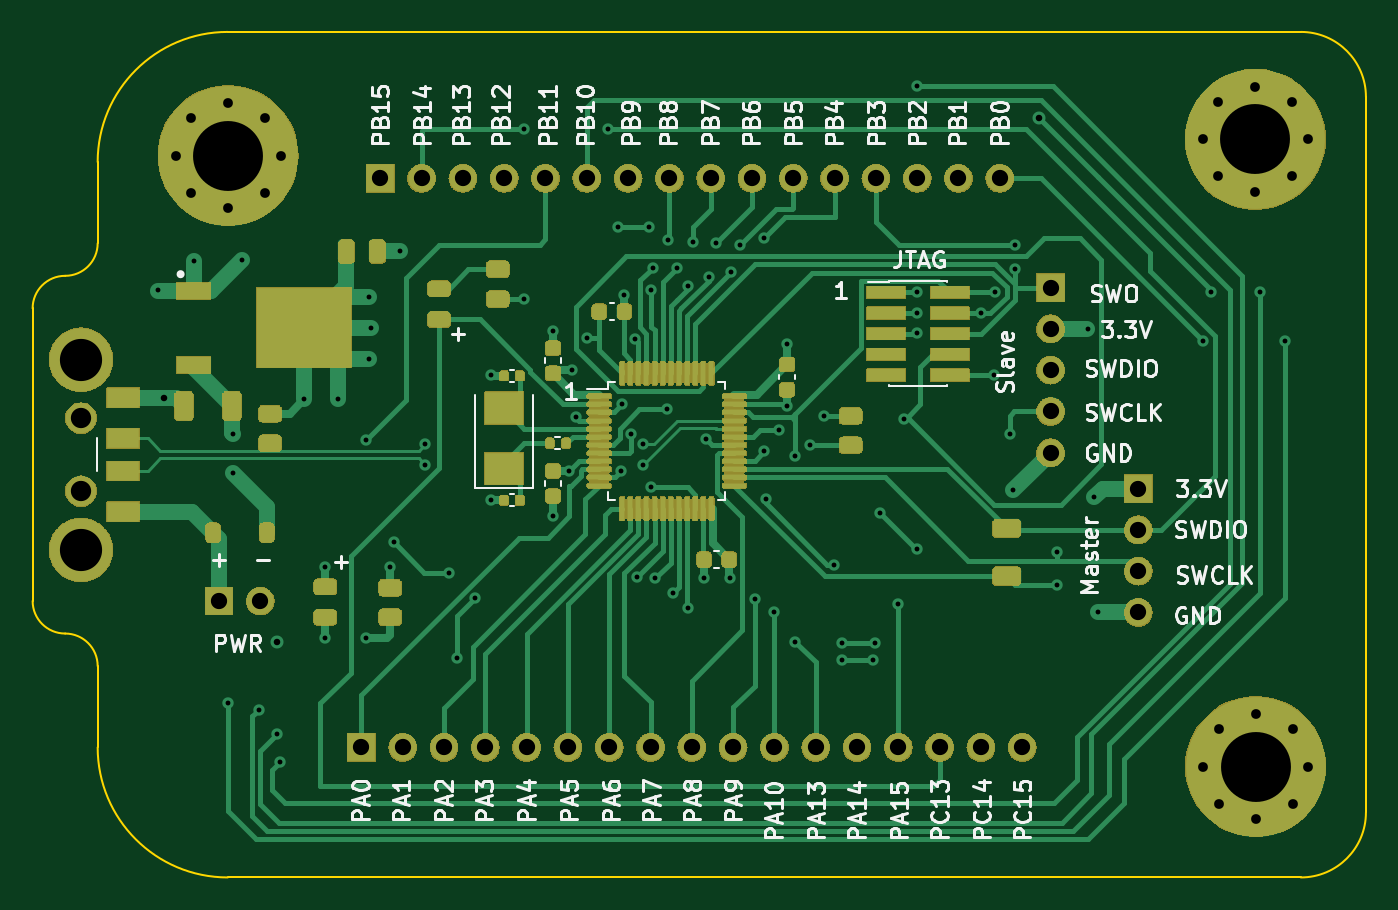
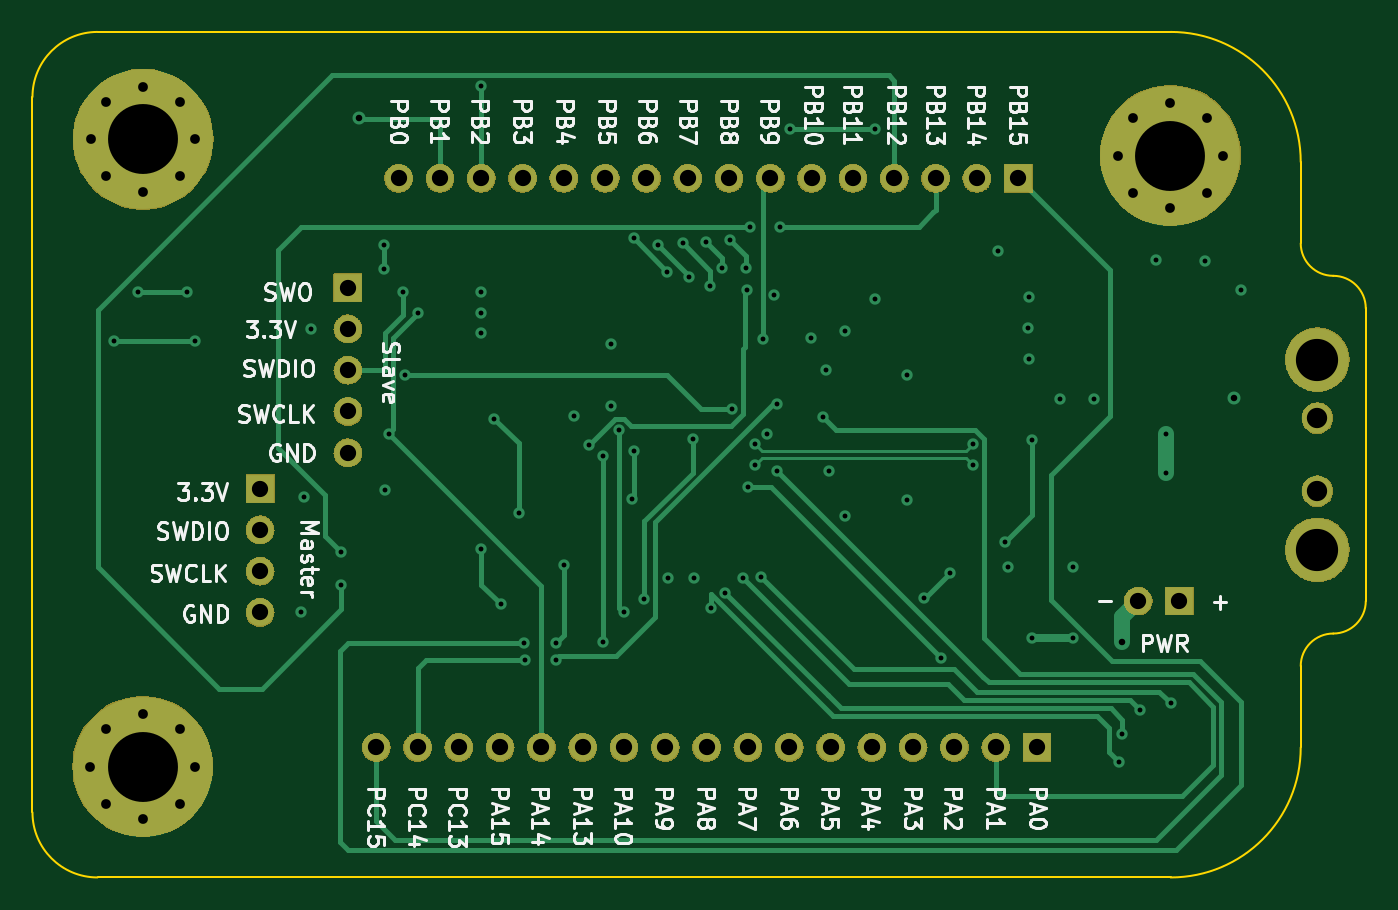
Circuit board: 12 layer files. Board 82.0 x 52.0 mm.
- bottom_copper: kicad103-B_Cu.gbr (16238 bytes)
- bottom_mask: kicad103-B_Mask.gbr (133668 bytes)
- paste: kicad103-B_Paste.gbr (491 bytes)
- bottom_silk: kicad103-B_Silkscreen.gbr (83028 bytes)
- outline: kicad103-Edge_Cuts.gbr (1405 bytes)
- top_copper: kicad103-F_Cu.gbr (37504 bytes)
- top_mask: kicad103-F_Mask.gbr (225388 bytes)
- paste: kicad103-F_Paste.gbr (5862 bytes)
- top_silk: kicad103-F_Silkscreen.gbr (87001 bytes)
- inner_copper: kicad103-In1_Cu.gbr (195320 bytes)
- inner_copper: kicad103-In2_Cu.gbr (190498 bytes)
- drill: kicad103.drl (3133 bytes)

=== bottom_copper: kicad103-B_Cu.gbr (16238 bytes, source omitted) ===
=== bottom_mask: kicad103-B_Mask.gbr (133668 bytes, source omitted) ===
=== paste: kicad103-B_Paste.gbr ===
%TF.GenerationSoftware,KiCad,Pcbnew,7.0.7-7.0.7~ubuntu22.04.1*%
%TF.CreationDate,2023-09-19T20:56:04+02:00*%
%TF.ProjectId,kicad103,6b696361-6431-4303-932e-6b696361645f,rev?*%
%TF.SameCoordinates,Original*%
%TF.FileFunction,Paste,Bot*%
%TF.FilePolarity,Positive*%
%FSLAX46Y46*%
G04 Gerber Fmt 4.6, Leading zero omitted, Abs format (unit mm)*
G04 Created by KiCad (PCBNEW 7.0.7-7.0.7~ubuntu22.04.1) date 2023-09-19 20:56:04*
%MOMM*%
%LPD*%
G01*
G04 APERTURE LIST*
G04 APERTURE END LIST*
M02*

=== bottom_silk: kicad103-B_Silkscreen.gbr (83028 bytes, source omitted) ===
=== outline: kicad103-Edge_Cuts.gbr ===
%TF.GenerationSoftware,KiCad,Pcbnew,7.0.7-7.0.7~ubuntu22.04.1*%
%TF.CreationDate,2023-09-19T20:56:04+02:00*%
%TF.ProjectId,kicad103,6b696361-6431-4303-932e-6b696361645f,rev?*%
%TF.SameCoordinates,Original*%
%TF.FileFunction,Profile,NP*%
%FSLAX46Y46*%
G04 Gerber Fmt 4.6, Leading zero omitted, Abs format (unit mm)*
G04 Created by KiCad (PCBNEW 7.0.7-7.0.7~ubuntu22.04.1) date 2023-09-19 20:56:04*
%MOMM*%
%LPD*%
G01*
G04 APERTURE LIST*
%TA.AperFunction,Profile*%
%ADD10C,0.100000*%
%TD*%
G04 APERTURE END LIST*
D10*
X50000000Y-51000000D02*
X50000000Y-56000000D01*
X50000000Y-87000000D02*
X50000000Y-82000000D01*
X124000000Y-95000000D02*
X58000000Y-95000000D01*
X58000000Y-43000000D02*
G75*
G03*
X50000000Y-51000000I0J-8000000D01*
G01*
X48000000Y-58000000D02*
G75*
G03*
X50000000Y-56000000I0J2000000D01*
G01*
X48000000Y-58000000D02*
G75*
G03*
X46000000Y-60000000I0J-2000000D01*
G01*
X128000000Y-47000000D02*
G75*
G03*
X124000000Y-43000000I-4000000J0D01*
G01*
X50000000Y-82000000D02*
G75*
G03*
X48000000Y-80000000I-2000000J0D01*
G01*
X46000000Y-78000000D02*
G75*
G03*
X48000000Y-80000000I2000000J0D01*
G01*
X46000000Y-60000000D02*
X46000000Y-78000000D01*
X50000000Y-87000000D02*
G75*
G03*
X58000000Y-95000000I8000000J0D01*
G01*
X128000000Y-47000000D02*
X128000000Y-91000000D01*
X124000000Y-95000000D02*
G75*
G03*
X128000000Y-91000000I0J4000000D01*
G01*
X124000000Y-43000000D02*
X58000000Y-43000000D01*
M02*

=== top_copper: kicad103-F_Cu.gbr (37504 bytes, source omitted) ===
=== top_mask: kicad103-F_Mask.gbr (225388 bytes, source omitted) ===
=== paste: kicad103-F_Paste.gbr ===
%TF.GenerationSoftware,KiCad,Pcbnew,7.0.7-7.0.7~ubuntu22.04.1*%
%TF.CreationDate,2023-09-19T20:56:04+02:00*%
%TF.ProjectId,kicad103,6b696361-6431-4303-932e-6b696361645f,rev?*%
%TF.SameCoordinates,Original*%
%TF.FileFunction,Paste,Top*%
%TF.FilePolarity,Positive*%
%FSLAX46Y46*%
G04 Gerber Fmt 4.6, Leading zero omitted, Abs format (unit mm)*
G04 Created by KiCad (PCBNEW 7.0.7-7.0.7~ubuntu22.04.1) date 2023-09-19 20:56:04*
%MOMM*%
%LPD*%
G01*
G04 APERTURE LIST*
G04 Aperture macros list*
%AMRoundRect*
0 Rectangle with rounded corners*
0 $1 Rounding radius*
0 $2 $3 $4 $5 $6 $7 $8 $9 X,Y pos of 4 corners*
0 Add a 4 corners polygon primitive as box body*
4,1,4,$2,$3,$4,$5,$6,$7,$8,$9,$2,$3,0*
0 Add four circle primitives for the rounded corners*
1,1,$1+$1,$2,$3*
1,1,$1+$1,$4,$5*
1,1,$1+$1,$6,$7*
1,1,$1+$1,$8,$9*
0 Add four rect primitives between the rounded corners*
20,1,$1+$1,$2,$3,$4,$5,0*
20,1,$1+$1,$4,$5,$6,$7,0*
20,1,$1+$1,$6,$7,$8,$9,0*
20,1,$1+$1,$8,$9,$2,$3,0*%
G04 Aperture macros list end*
%ADD10R,2.100000X1.000000*%
%ADD11R,5.850000X4.900000*%
%ADD12RoundRect,0.225000X-0.225000X-0.250000X0.225000X-0.250000X0.225000X0.250000X-0.225000X0.250000X0*%
%ADD13RoundRect,0.243750X-0.456250X0.243750X-0.456250X-0.243750X0.456250X-0.243750X0.456250X0.243750X0*%
%ADD14RoundRect,0.250000X0.450000X-0.262500X0.450000X0.262500X-0.450000X0.262500X-0.450000X-0.262500X0*%
%ADD15RoundRect,0.225000X0.225000X0.250000X-0.225000X0.250000X-0.225000X-0.250000X0.225000X-0.250000X0*%
%ADD16RoundRect,0.250000X-0.250000X-0.475000X0.250000X-0.475000X0.250000X0.475000X-0.250000X0.475000X0*%
%ADD17RoundRect,0.225000X-0.250000X0.225000X-0.250000X-0.225000X0.250000X-0.225000X0.250000X0.225000X0*%
%ADD18R,2.400000X0.740000*%
%ADD19RoundRect,0.250000X0.325000X0.650000X-0.325000X0.650000X-0.325000X-0.650000X0.325000X-0.650000X0*%
%ADD20RoundRect,0.140000X0.140000X0.170000X-0.140000X0.170000X-0.140000X-0.170000X0.140000X-0.170000X0*%
%ADD21RoundRect,0.075000X-0.662500X-0.075000X0.662500X-0.075000X0.662500X0.075000X-0.662500X0.075000X0*%
%ADD22RoundRect,0.075000X-0.075000X-0.662500X0.075000X-0.662500X0.075000X0.662500X-0.075000X0.662500X0*%
%ADD23R,2.400000X2.000000*%
%ADD24RoundRect,0.225000X0.225000X0.375000X-0.225000X0.375000X-0.225000X-0.375000X0.225000X-0.375000X0*%
%ADD25RoundRect,0.250000X-0.450000X0.262500X-0.450000X-0.262500X0.450000X-0.262500X0.450000X0.262500X0*%
%ADD26RoundRect,0.243750X0.456250X-0.243750X0.456250X0.243750X-0.456250X0.243750X-0.456250X-0.243750X0*%
%ADD27RoundRect,0.225000X0.250000X-0.225000X0.250000X0.225000X-0.250000X0.225000X-0.250000X-0.225000X0*%
%ADD28RoundRect,0.135000X-0.135000X-0.185000X0.135000X-0.185000X0.135000X0.185000X-0.135000X0.185000X0*%
%ADD29RoundRect,0.250000X-0.625000X0.312500X-0.625000X-0.312500X0.625000X-0.312500X0.625000X0.312500X0*%
%ADD30R,2.000000X1.200000*%
G04 APERTURE END LIST*
D10*
%TO.C,IC1*%
X55900000Y-58920000D03*
X55900000Y-63480000D03*
D11*
X62700000Y-61200000D03*
%TD*%
D12*
%TO.C,C6*%
X80850000Y-60200000D03*
X82400000Y-60200000D03*
%TD*%
D13*
%TO.C,D3*%
X71000000Y-58800000D03*
X71000000Y-60675000D03*
%TD*%
D14*
%TO.C,R1*%
X68000000Y-79000000D03*
X68000000Y-77175000D03*
%TD*%
D15*
%TO.C,C5*%
X88850000Y-75450000D03*
X87300000Y-75450000D03*
%TD*%
D16*
%TO.C,C2*%
X65300000Y-56500000D03*
X67200000Y-56500000D03*
%TD*%
D17*
%TO.C,C3*%
X92400000Y-63450000D03*
X92400000Y-65000000D03*
%TD*%
D18*
%TO.C,J3*%
X98500000Y-59020000D03*
X102400000Y-59020000D03*
X98500000Y-60290000D03*
X102400000Y-60290000D03*
X98500000Y-61560000D03*
X102400000Y-61560000D03*
X98500000Y-62830000D03*
X102400000Y-62830000D03*
X98500000Y-64100000D03*
X102400000Y-64100000D03*
%TD*%
D19*
%TO.C,C1*%
X58250000Y-66000000D03*
X55300000Y-66000000D03*
%TD*%
D17*
%TO.C,C4*%
X78000000Y-70000000D03*
X78000000Y-71550000D03*
%TD*%
D20*
%TO.C,C9*%
X75960000Y-71800000D03*
X75000000Y-71800000D03*
%TD*%
D21*
%TO.C,U1*%
X80837500Y-65400000D03*
X80837500Y-65900000D03*
X80837500Y-66400000D03*
X80837500Y-66900000D03*
X80837500Y-67400000D03*
X80837500Y-67900000D03*
X80837500Y-68400000D03*
X80837500Y-68900000D03*
X80837500Y-69400000D03*
X80837500Y-69900000D03*
X80837500Y-70400000D03*
X80837500Y-70900000D03*
D22*
X82250000Y-72312500D03*
X82750000Y-72312500D03*
X83250000Y-72312500D03*
X83750000Y-72312500D03*
X84250000Y-72312500D03*
X84750000Y-72312500D03*
X85250000Y-72312500D03*
X85750000Y-72312500D03*
X86250000Y-72312500D03*
X86750000Y-72312500D03*
X87250000Y-72312500D03*
X87750000Y-72312500D03*
D21*
X89162500Y-70900000D03*
X89162500Y-70400000D03*
X89162500Y-69900000D03*
X89162500Y-69400000D03*
X89162500Y-68900000D03*
X89162500Y-68400000D03*
X89162500Y-67900000D03*
X89162500Y-67400000D03*
X89162500Y-66900000D03*
X89162500Y-66400000D03*
X89162500Y-65900000D03*
X89162500Y-65400000D03*
D22*
X87750000Y-63987500D03*
X87250000Y-63987500D03*
X86750000Y-63987500D03*
X86250000Y-63987500D03*
X85750000Y-63987500D03*
X85250000Y-63987500D03*
X84750000Y-63987500D03*
X84250000Y-63987500D03*
X83750000Y-63987500D03*
X83250000Y-63987500D03*
X82750000Y-63987500D03*
X82250000Y-63987500D03*
%TD*%
D23*
%TO.C,Y1*%
X75000000Y-69850000D03*
X75000000Y-66150000D03*
%TD*%
D24*
%TO.C,D1*%
X60400000Y-73800000D03*
X57100000Y-73800000D03*
%TD*%
D25*
%TO.C,R4*%
X60600000Y-66475000D03*
X60600000Y-68300000D03*
%TD*%
D26*
%TO.C,D2*%
X64000000Y-79000000D03*
X64000000Y-77125000D03*
%TD*%
D14*
%TO.C,R5*%
X96300000Y-68425000D03*
X96300000Y-66600000D03*
%TD*%
D20*
%TO.C,C8*%
X75960000Y-64150000D03*
X75000000Y-64150000D03*
%TD*%
D27*
%TO.C,C7*%
X78000000Y-64000000D03*
X78000000Y-62450000D03*
%TD*%
D28*
%TO.C,R3*%
X77800000Y-68300000D03*
X78820000Y-68300000D03*
%TD*%
D25*
%TO.C,R2*%
X74600000Y-57600000D03*
X74600000Y-59425000D03*
%TD*%
D29*
%TO.C,R6*%
X105900000Y-73537500D03*
X105900000Y-76462500D03*
%TD*%
D30*
%TO.C,J1*%
X51575000Y-72500000D03*
X51575000Y-70000000D03*
X51575000Y-68000000D03*
X51575000Y-65500000D03*
%TD*%
M02*

=== top_silk: kicad103-F_Silkscreen.gbr (87001 bytes, source omitted) ===
=== inner_copper: kicad103-In1_Cu.gbr (195320 bytes, source omitted) ===
=== inner_copper: kicad103-In2_Cu.gbr (190498 bytes, source omitted) ===
=== drill: kicad103.drl ===
M48
; DRILL file {KiCad 7.0.7-7.0.7~ubuntu22.04.1} date tis 19 sep 2023 20:55:57
; FORMAT={-:-/ absolute / metric / decimal}
; #@! TF.CreationDate,2023-09-19T20:55:57+02:00
; #@! TF.GenerationSoftware,Kicad,Pcbnew,7.0.7-7.0.7~ubuntu22.04.1
; #@! TF.FileFunction,MixedPlating,1,4
FMAT,2
METRIC
; #@! TA.AperFunction,Plated,PTH,ViaDrill
T1C0.300
; #@! TA.AperFunction,Plated,PTH,ViaDrill
T2C0.400
; #@! TA.AperFunction,Plated,PTH,ComponentDrill
T3C0.600
; #@! TA.AperFunction,Plated,PTH,ComponentDrill
T4C1.000
; #@! TA.AperFunction,Plated,PTH,ComponentDrill
T5C1.250
; #@! TA.AperFunction,Plated,PTH,ComponentDrill
T6C2.596
; #@! TA.AperFunction,Plated,PTH,ComponentDrill
T7C4.300
%
G90
G05
T1
X53.7Y-58.9
X55.9Y-57.1
X58.0Y-84.3
X58.3Y-67.7
X58.3Y-70.1
X58.9Y-57.0
X59.9Y-84.7
X61.0Y-86.2
X61.2Y-87.9
X62.7Y-65.6
X64.0Y-75.9
X64.0Y-80.3
X64.8Y-65.6
X66.5Y-68.1
X66.5Y-80.3
X66.7Y-59.3
X66.7Y-63.1
X66.8Y-61.2
X68.0Y-75.9
X68.2Y-74.4
X68.6Y-56.5
X70.158Y-68.35
X70.158Y-69.65
X71.6Y-76.3
X72.1Y-81.5
X73.2Y-77.8
X74.2Y-64.1
X74.2Y-71.8
X76.2Y-49.0
X76.2Y-59.4
X78.0Y-61.4
X78.0Y-72.8
X79.0Y-70.0
X79.2Y-63.8
X79.398Y-66.7
X80.1Y-61.8
X81.4Y-49.0
X82.0Y-55.0
X82.2Y-70.0
X82.237Y-65.9
X82.4Y-59.2
X82.8Y-67.7
X83.05Y-61.897
X83.195Y-76.495
X83.55Y-68.35
X83.55Y-69.65
X83.9Y-55.0
X84.0Y-71.0
X84.05Y-58.844
X84.126Y-57.499
X84.3Y-76.6
X85.0Y-66.2
X85.1Y-55.8
X85.4Y-77.5
X85.6Y-57.499
X86.3Y-78.4
X86.305Y-58.605
X86.6Y-55.9
X87.3Y-76.6
X87.4Y-68.025
X87.6Y-58.1
X88.0Y-56.0
X88.9Y-76.6
X88.955Y-57.755
X89.5Y-56.1
X90.4Y-77.9
X91.0Y-55.7
X91.0Y-68.8
X91.1Y-71.7
X91.6Y-78.7
X91.9Y-67.5
X92.4Y-62.2
X92.4Y-66.0
X92.9Y-69.1
X92.9Y-80.5
X93.795Y-68.405
X94.7Y-66.6
X95.3Y-75.763
X95.8Y-80.6
X95.8Y-81.6
X97.7Y-81.6
X97.8Y-80.6
X98.1Y-72.6
X99.2Y-78.2
X99.6Y-66.8
X100.4Y-46.349
X100.4Y-59.0
X100.4Y-60.3
X100.4Y-61.5
X100.4Y-74.8
X104.3Y-60.3
X105.1Y-64.1
X105.2Y-59.0
X106.1Y-67.7
X106.3Y-71.2
X106.4Y-56.1
X106.4Y-57.6
X109.0Y-75.0
X109.0Y-77.0
X110.9Y-61.3
X111.3Y-71.6
X111.5Y-78.7
X118.0Y-62.0
X118.5Y-59.0
X121.5Y-59.0
X123.0Y-62.0
T2
X54.1Y-65.5
X61.0Y-80.5
X107.9Y-48.3
T3
X54.795Y-50.6
X55.739Y-48.32
X55.739Y-52.88
X58.02Y-47.375
X58.02Y-53.825
X60.3Y-48.32
X60.3Y-52.88
X61.245Y-50.6
X117.975Y-49.6
X117.995Y-88.18
X118.92Y-47.32
X118.92Y-51.88
X118.939Y-85.9
X118.939Y-90.461
X121.2Y-46.375
X121.2Y-52.825
X121.22Y-84.955
X121.22Y-91.405
X123.48Y-47.32
X123.48Y-51.88
X123.5Y-85.9
X123.5Y-90.461
X124.425Y-49.6
X124.445Y-88.18
T4
X57.46Y-78.0
X60.0Y-78.0
X66.22Y-87.0
X67.38Y-52.0
X68.76Y-87.0
X69.92Y-52.0
X71.3Y-87.0
X72.46Y-52.0
X73.84Y-87.0
X75.0Y-52.0
X76.38Y-87.0
X77.54Y-52.0
X78.92Y-87.0
X80.08Y-52.0
X81.46Y-87.0
X82.62Y-52.0
X84.0Y-87.0
X85.16Y-52.0
X86.54Y-87.0
X87.7Y-52.0
X89.08Y-87.0
X90.24Y-52.0
X91.62Y-87.0
X92.78Y-52.0
X94.16Y-87.0
X95.32Y-52.0
X96.7Y-87.0
X97.86Y-52.0
X99.24Y-87.0
X100.4Y-52.0
X101.78Y-87.0
X102.94Y-52.0
X104.32Y-87.0
X105.48Y-52.0
X106.86Y-87.0
X108.6Y-58.72
X108.6Y-61.26
X108.6Y-63.8
X108.6Y-66.34
X108.6Y-68.88
X114.0Y-71.08
X114.0Y-73.62
X114.0Y-76.16
X114.0Y-78.7
T5
X48.975Y-66.75
X48.975Y-71.25
T6
X48.975Y-63.15
X48.975Y-74.85
T7
X58.02Y-50.6
X121.2Y-49.6
X121.22Y-88.18
T0
M30
